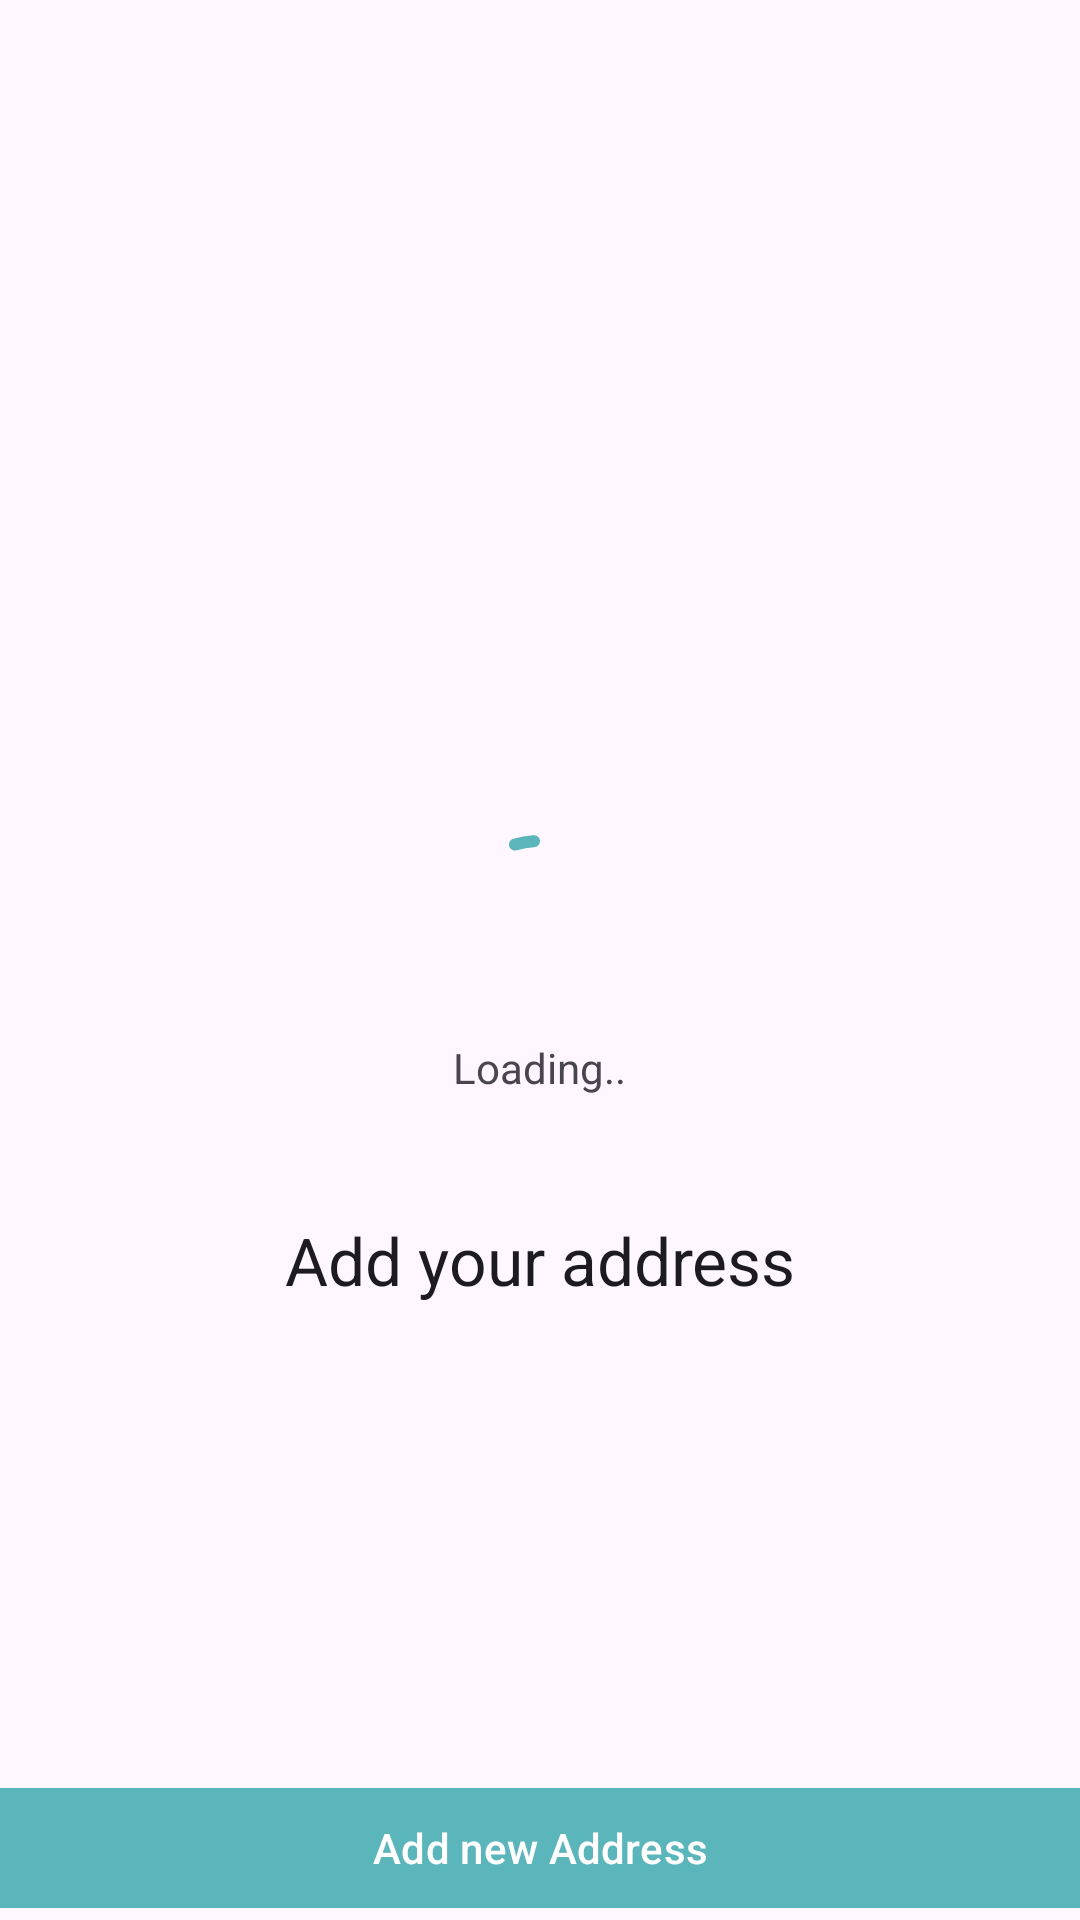

Reconstruct the res/layout file that produces this screen, plus the resources it refers to.
<!-- AndroidManifest.xml: application theme Theme.Furniture -->
<!-- res/layout/fragment_address.xml -->
<?xml version="1.0" encoding="utf-8"?>
<RelativeLayout xmlns:android="http://schemas.android.com/apk/res/android"
    xmlns:app="http://schemas.android.com/apk/res-auto"
    xmlns:tools="http://schemas.android.com/tools"
    android:layout_width="match_parent"
    android:layout_height="match_parent"
    android:padding="@dimen/grid_1"
    tools:context="com.aiyu.furniture.ui.fragment.address.AddressFragment">

    <LinearLayout
        android:id="@+id/linear_layout_loading"
        android:layout_width="match_parent"
        android:layout_height="match_parent"
        android:gravity="center"
        android:orientation="vertical"
        android:visibility="visible"
        tools:visibility="gone">

        <com.google.android.material.progressindicator.CircularProgressIndicator
            android:layout_width="wrap_content"
            android:layout_height="wrap_content"
            android:indeterminate="true"
            app:indicatorSize="64dp" />

        <TextView
            android:layout_width="wrap_content"
            android:layout_height="wrap_content"
            android:text="@string/loading" />
    </LinearLayout>

    <LinearLayout
        android:id="@+id/linear_layout_empty_address"
        android:layout_width="match_parent"
        android:layout_height="match_parent"
        android:gravity="center"
        android:orientation="vertical"
        android:visibility="visible"
        tools:visibility="visible">

        <ImageView
            android:layout_width="wrap_content"
            android:layout_height="200dp"
            android:layout_marginBottom="@dimen/grid_1"
            android:contentDescription="@string/blank"
            android:src="@drawable/img_address" />

        <TextView
            android:id="@+id/text_view_message"
            android:layout_width="wrap_content"
            android:layout_height="wrap_content"
            android:text="@string/add_your_address"
            android:textAppearance="?attr/textAppearanceTitleLarge" />
    </LinearLayout>

    <androidx.recyclerview.widget.RecyclerView
        android:id="@+id/recycler_view_address"
        android:layout_width="match_parent"
        android:layout_height="match_parent"
        android:layout_above="@id/add_address_button"
        android:clipToPadding="false"
        android:visibility="gone"
        tools:visibility="gone" />

    <com.google.android.material.button.MaterialButton
        android:id="@+id/add_address_button"
        android:layout_width="match_parent"
        android:layout_height="wrap_content"
        android:layout_alignParentBottom="true"
        android:text="@string/add_new_address"
        app:cornerRadius="@dimen/grid_1" />
</RelativeLayout>
<!-- resources referenced by this layout -->
<resources>
  <string name="add_new_address">Add new Address</string>
  <string name="add_your_address">Add your address</string>
  <string name="blank"> </string>
  <string name="loading">Loading..</string>
  <style name="Theme.Furniture" parent="Base.Theme.Furniture" />
  <style name="Base.Theme.Furniture" parent="Theme.Material3.Light.NoActionBar">
          <item name="colorSurface">@color/surface</item>
          <item name="colorPrimary">@color/primary</item>
          <item name="android:statusBarColor">?attr/colorSurface</item>
          <item name="android:windowLightStatusBar">false</item>
      </style>
  <color name="surface">#f7f7f7</color>
  <color name="primary">#5bb6bb</color>
</resources>
